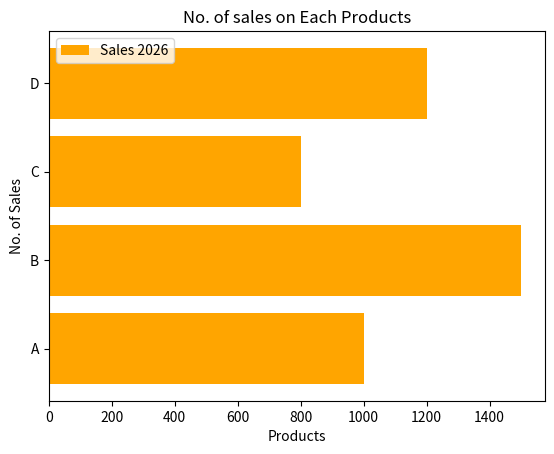

Recreate this plot in Python.
# used for comparision of cateory side by side of eachother
#plt.bar(x, height, color= "color name", width = value, label = "label name")
import matplotlib.pyplot as plt
product = ["A", "B", "C", "D"]
sales = (1000, 1500, 800, 1200)

plt.barh(product, sales, color = 'orange',label= "Sales 2026")
# to give the data horizontal plt.hbar()
plt.xlabel("Products")
plt.ylabel("No. of Sales")
plt.title("No. of sales on Each Products")
plt.legend(loc="upper left")
plt.show()